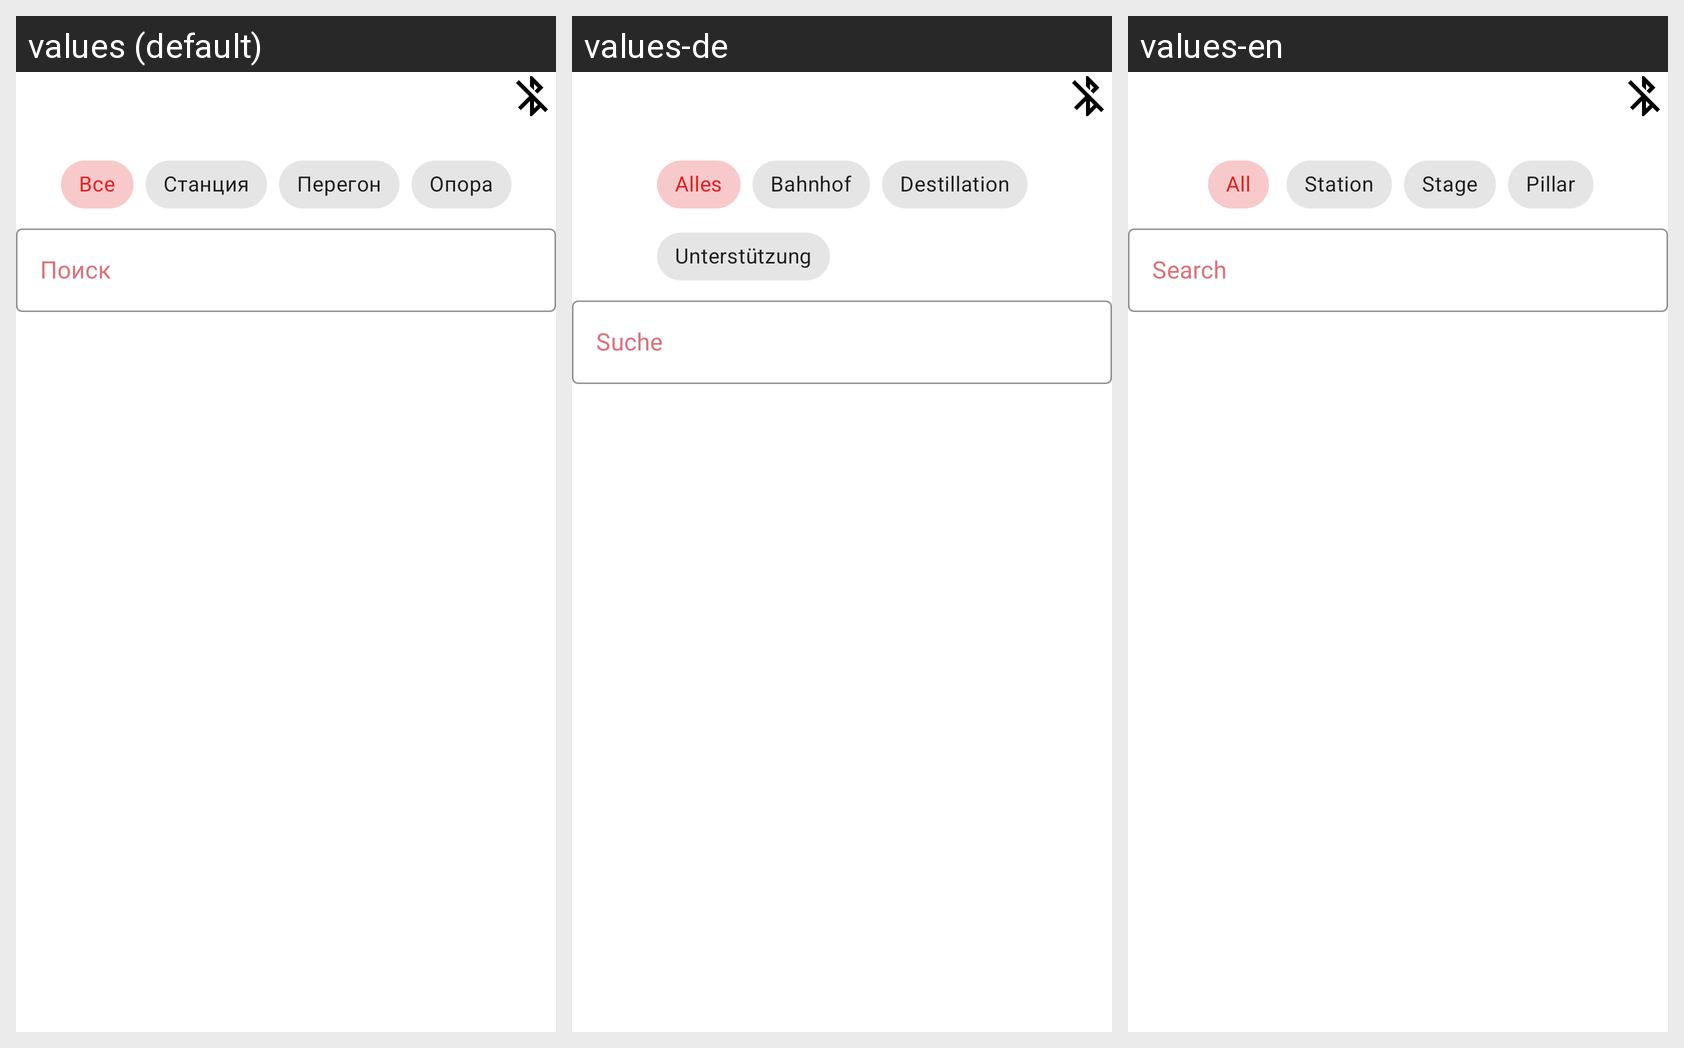

Locale-by-locale string values for the Android screen shown in this grid:
Android screen res/layout/screen_measurements_fragment.xml rendered under 3 locales, left to right: values (default), values-de, values-en. Device: Nexus 5 (rendered at 1080×1920; each locale shown at half size, 540×960, under a caption strip naming it); theme Theme.AppTheme.
Strings drawn on this screen, with the default value and each locale's value (text and hints the layout hard-codes, and strings that could not be matched under every locale, appear in the picture but are not listed):

all
  values: Все
  values-de: Alles
  values-en: All

station
  values: Станция
  values-de: Bahnhof
  values-en: Station

peregon
  values: Перегон
  values-de: Destillation
  values-en: Stage

support
  values: Опора
  values-de: Unterstützung
  values-en: Pillar

search
  values: Поиск
  values-de: Suche
  values-en: Search
